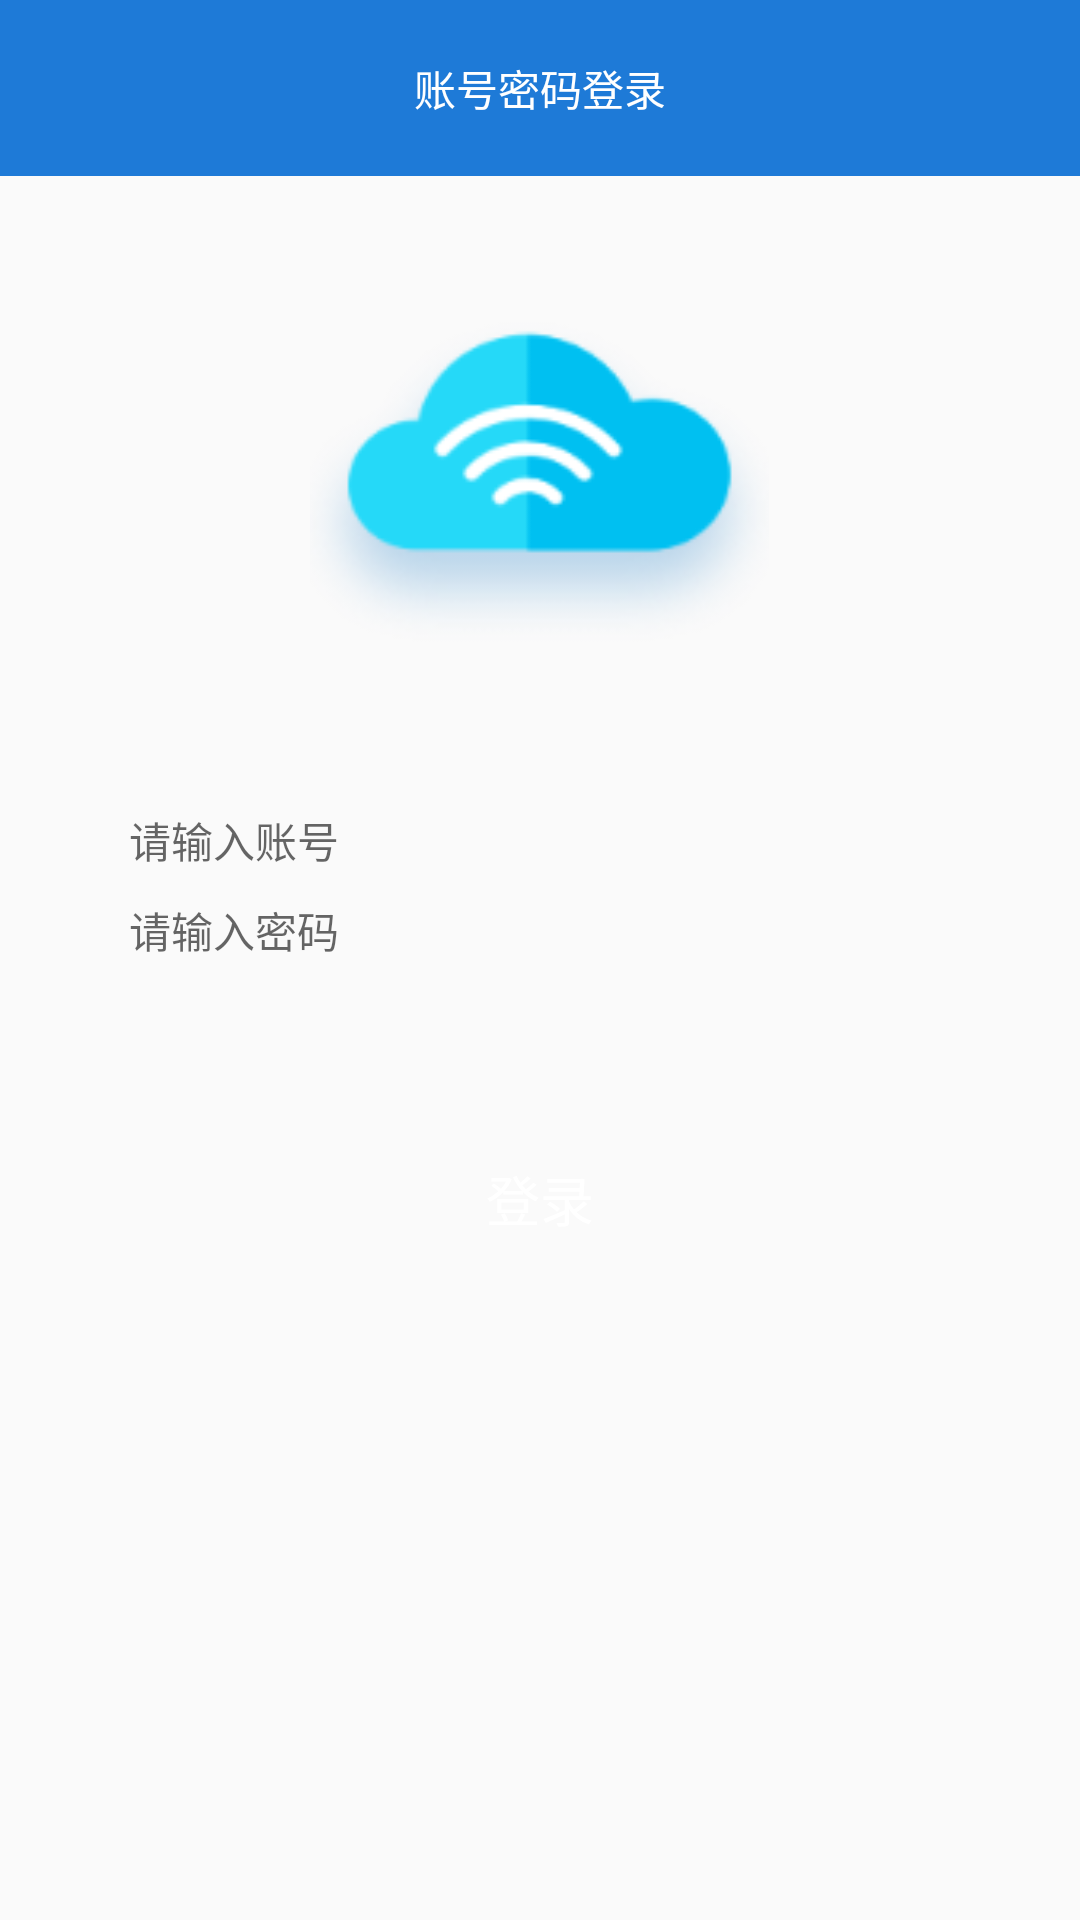

Layout XML and referenced resources for this Android screen:
<!-- AndroidManifest.xml: application theme MainTheme -->
<!-- res/layout/activity_login.xml -->
<?xml version="1.0" encoding="utf-8"?>
<RelativeLayout xmlns:android="http://schemas.android.com/apk/res/android"
    xmlns:app="http://schemas.android.com/apk/res-auto"
    xmlns:tools="http://schemas.android.com/tools"
    android:layout_width="match_parent"
    android:layout_height="match_parent"
    android:orientation="vertical"
    tools:context=".ui.MainActivity">

    <TextView
        android:id="@+id/tv_login_name"
        android:layout_width="match_parent"
        android:layout_height="wrap_content"
        android:background="#1E7AD7"
        android:gravity="center_horizontal"
        android:padding="19dp"
        android:text="账号密码登录"
        android:textColor="#FFFFFF" />

    <ImageView
        android:id="@+id/iv_sip"
        android:layout_width="153dp"
        android:layout_height="153dp"
        android:layout_below="@+id/tv_login_name"
        android:layout_centerHorizontal="true"
        android:layout_marginTop="19dp"
        android:background="@drawable/icon_sip" />

    <LinearLayout
        android:id="@+id/rl_login_input"
        android:layout_width="match_parent"
        android:layout_height="wrap_content"
        android:layout_below="@+id/iv_sip"
        android:layout_marginLeft="35dp"
        android:layout_marginTop="30dp"
        android:layout_marginRight="35dp"
        android:divider="@drawable/line_separated"
        android:orientation="vertical"
        android:showDividers="middle|end">

        <android.support.design.widget.TextInputLayout
            android:id="@+id/et_user"
            android:layout_width="match_parent"
            android:layout_height="wrap_content">

            <EditText
                android:layout_width="match_parent"
                android:layout_height="wrap_content"
                android:layout_marginLeft="8dp"
                android:background="@null"
                android:hint="请输入账号"
                android:textColor="#000000"
                android:textColorHint="#D0D0D0"
                android:textSize="14sp" />
        </android.support.design.widget.TextInputLayout>

        <android.support.design.widget.TextInputLayout
            android:id="@+id/et_password"
            android:layout_width="match_parent"
            android:layout_height="wrap_content">


            <EditText
                android:layout_width="match_parent"
                android:layout_height="wrap_content"
                android:layout_marginLeft="8dp"
                android:background="@null"

                android:hint="请输入密码"
                android:inputType="textPassword"
                android:textColor="#000000"
                android:textColorHint="#D0D0D0"
                android:textSize="14sp" />
        </android.support.design.widget.TextInputLayout>
    </LinearLayout>


    <TextView
        android:id="@+id/tv_login"
        android:layout_width="match_parent"
        android:layout_height="48dp"
        android:layout_below="@+id/rl_login_input"
        android:layout_marginLeft="40dp"
        android:layout_marginTop="55dp"
        android:layout_marginRight="40dp"
        android:background="@drawable/login_click"
        android:clickable="false"
        android:gravity="center_horizontal|center_vertical"
        android:text="登录"
        android:textColor="#FFFFFF"
        android:textSize="18sp" />

</RelativeLayout>
<!-- resources referenced by this layout -->
<resources>
  <!-- drawable icon_sip: png bitmap (drawable, 10808 bytes) -->
  <style name="MainTheme" parent="Theme.AppCompat.Light">
          
          <item name="colorPrimary">#1E7AD7</item>
          <item name="colorPrimaryDark">#1E7AD7</item>
          <item name="colorAccent">#1E7AD7</item>
  
      </style>
</resources>
